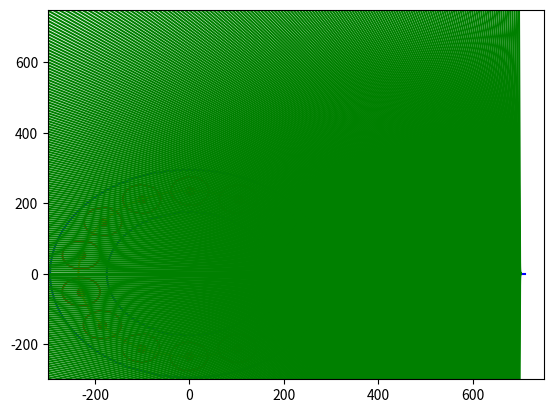

Recreate this plot in Python.
import numpy as np
import matplotlib.pyplot as plt

def make_circle(r):
    t = np.arange(0, np.pi * 2.0, 0.01)
    t = t.reshape((len(t), 1))
    x = r * np.cos(t)
    y = r * np.sin(t)
    return x, y

def get_ge_center(angle, r=235):
    return 235 * np.cos(angle), 235 * np.sin(angle)

line_x = np.linspace(0, 710, 711)
line_y = np.zeros(711)

inner_x, inner_y = make_circle(175)
outer_x, outer_y = make_circle(295)
ge_x, ge_y = make_circle(235)

# compute center of ge crystals
n_ge_crystals = 14
ge_angle_centers = np.linspace(0, np.pi * 2.0, n_ge_crystals+1)

plt.plot(line_x, line_y, color='blue')
plt.plot(inner_x, inner_y, color='blue')
plt.plot(outer_x, outer_y, color='blue')
plt.plot(ge_x, ge_y, color='orange')

ge_cry_x, ge_cry_y = make_circle(40)
rotation_angle = 0.22
for ge_ang in ge_angle_centers[:-1]:
    x0, y0 = get_ge_center(ge_ang)
    x = np.cos(rotation_angle) * x0 - np.sin(rotation_angle) * y0
    y = np.sin(rotation_angle) * x0 + np.cos(rotation_angle) * y0
    print("{} {}".format(x, y))
    plt.scatter(x, y, color='red')
    plt.plot(x + ge_cry_x, y + ge_cry_y, color='red')

x0, y0 = 700, 0
for a in np.linspace(0, 2*np.pi, 500):
    x1, y1 = x0 + np.cos(a), y0 + np.sin(a)
    m = (y1 - y0) / (x1 - x0)
    x = np.linspace(-300, +700, 300)
    y = m * (x - x0) + y0
    plt.plot(x, y, color='green')

plt.xlim(-300, +750)
plt.ylim(-300, +750)
plt.show()
